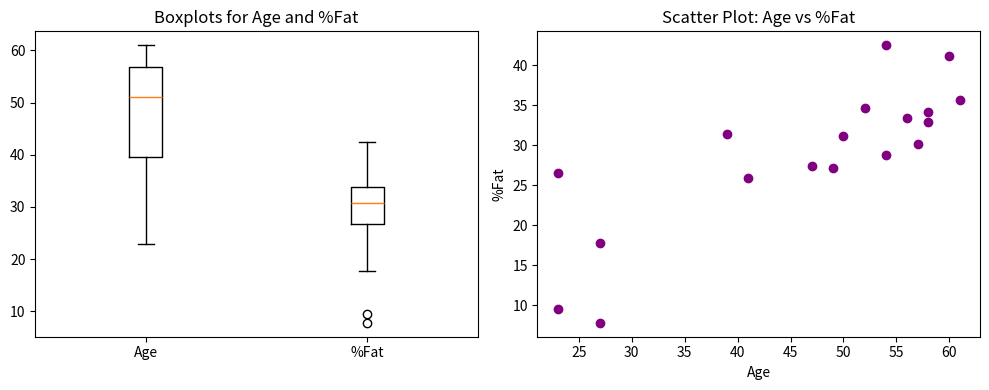

Write Python code to recreate this figure.
import pandas as pd
import matplotlib.pyplot as plt

data = {
    'age': [23, 23, 27, 27, 39, 41, 47, 49, 50, 52, 54, 54, 56, 57, 58, 58, 60, 61],
    'fat': [9.5, 26.5, 7.8, 17.8, 31.4, 25.9, 27.4, 27.2, 31.2, 34.6, 42.5, 28.8, 33.4, 30.2, 34.1, 32.9, 41.2, 35.7]
}

df = pd.DataFrame(data)

print("Hospital Data Statistical Summary:")
print(f"Age Mean: {df['age'].mean():.2f}, Median: {df['age'].median():.2f}, Std Dev: {df['age'].std():.2f}")
print(f"%Fat Mean: {df['fat'].mean():.2f}, Median: {df['fat'].median():.2f}, Std Dev: {df['fat'].std():.2f}")

fig, axs = plt.subplots(1, 2, figsize=(10, 4))
axs[0].boxplot([df['age'], df['fat']], labels=['Age', '%Fat'])
axs[0].set_title("Boxplots for Age and %Fat")

axs[1].scatter(df['age'], df['fat'], color='purple')
axs[1].set_title("Scatter Plot: Age vs %Fat")
axs[1].set_xlabel("Age")
axs[1].set_ylabel("%Fat")
plt.tight_layout()
plt.savefig("exp18_plot.png")
print("Boxplot and scatter plot saved to exp18_plot.png.")
